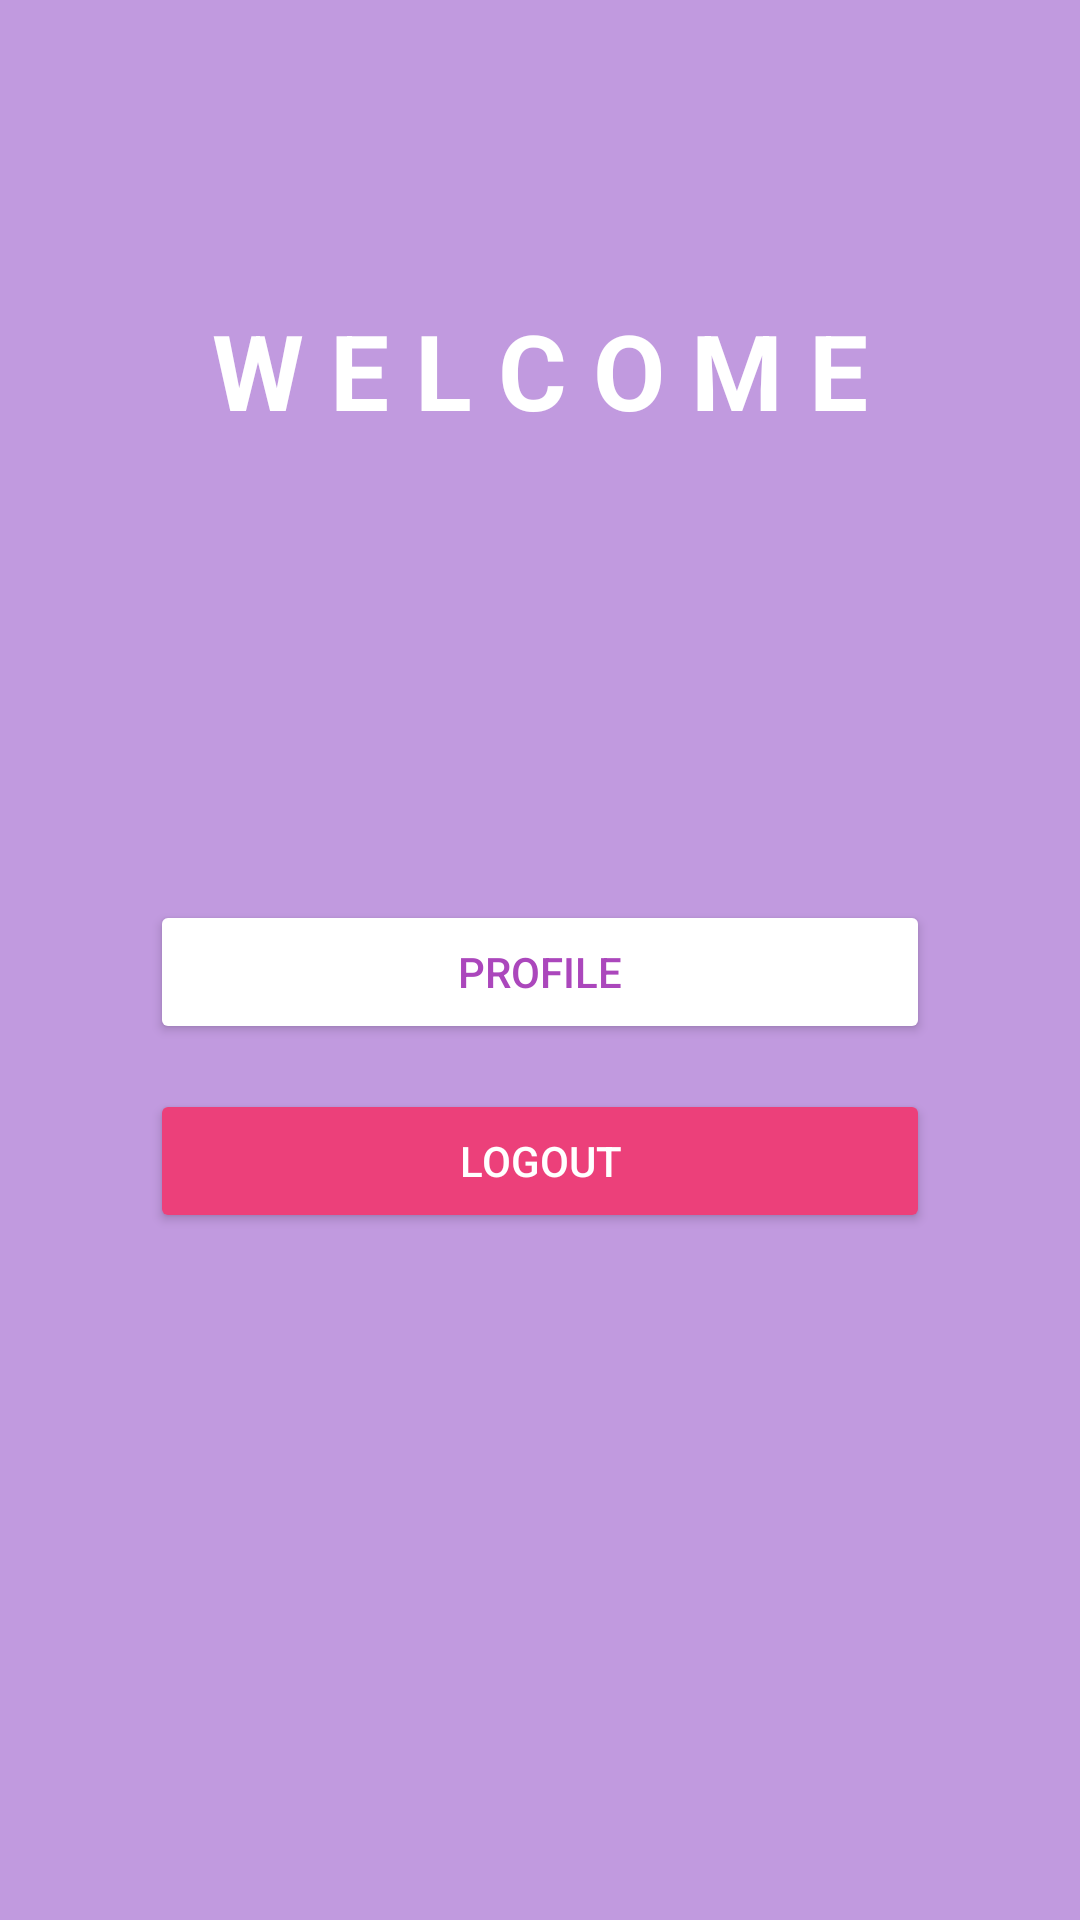

Produce the Android XML layout that renders to this screen, including the resource entries it uses.
<!-- AndroidManifest.xml: application theme Theme.Tugas1AKB_10119073_IF2 -->
<!-- res/layout/activity_main.xml -->
<?xml version="1.0" encoding="utf-8"?>
<RelativeLayout xmlns:android="http://schemas.android.com/apk/res/android"
    xmlns:app="http://schemas.android.com/apk/res-auto"
    xmlns:tools="http://schemas.android.com/tools"
    android:layout_width="match_parent"
    android:layout_height="match_parent"
    android:background="#C19ADF"
    tools:context=".MainActivity">

    <TextView
        android:layout_width="match_parent"
        android:layout_height="wrap_content"
        android:layout_marginTop="100dp"
        android:text="W E L C O M E"
        android:textAlignment="center"
        android:textColor="@color/white"
        android:textStyle="bold"
        android:textSize="35dp" />


    <LinearLayout
        android:layout_width="match_parent"
        android:layout_height="wrap_content"
        android:layout_marginLeft="50dp"
        android:layout_marginRight="50dp"
        android:layout_centerHorizontal="true"
        android:layout_marginTop="300dp"
        android:orientation="vertical">

        <Button
            android:layout_width="match_parent"
            android:layout_height="wrap_content"
            android:backgroundTint="@color/white"
            android:textColor="#AB47BC"
            android:onClick="profile"
            android:text="Profile"/>

        <Button
            android:layout_width="match_parent"
            android:layout_height="wrap_content"
            android:layout_marginTop="15dp"
            android:backgroundTint="#EC407A"
            android:textColor="@color/white"
            android:onClick="logout"
            android:text="LOGOUT"/>

    </LinearLayout>

</RelativeLayout>
<!-- resources referenced by this layout -->
<resources>
  <style name="Theme.Tugas1AKB_10119073_IF2" parent="Theme.MaterialComponents.DayNight.DarkActionBar">
          
          <item name="colorPrimary">@color/purple_500</item>
          <item name="colorPrimaryVariant">@color/purple_700</item>
          <item name="colorOnPrimary">@color/white</item>
          
          <item name="colorSecondary">@color/teal_200</item>
          <item name="colorSecondaryVariant">@color/teal_700</item>
          <item name="colorOnSecondary">@color/black</item>
          
          <item name="android:statusBarColor" tools:targetApi="l">?attr/colorPrimaryVariant</item>
          
      </style>
  <!-- not gathered from this repository: default colours our renderer supplied (Android Studio template values) -->
  <color name="purple_500">#FF6200EE</color>
  <color name="purple_700">#FF3700B3</color>
  <color name="teal_200">#FF03DAC5</color>
  <color name="teal_700">#FF018786</color>
  <color name="black">#FF000000</color>
  <color name="white">#FFFFFFFF</color>
</resources>
